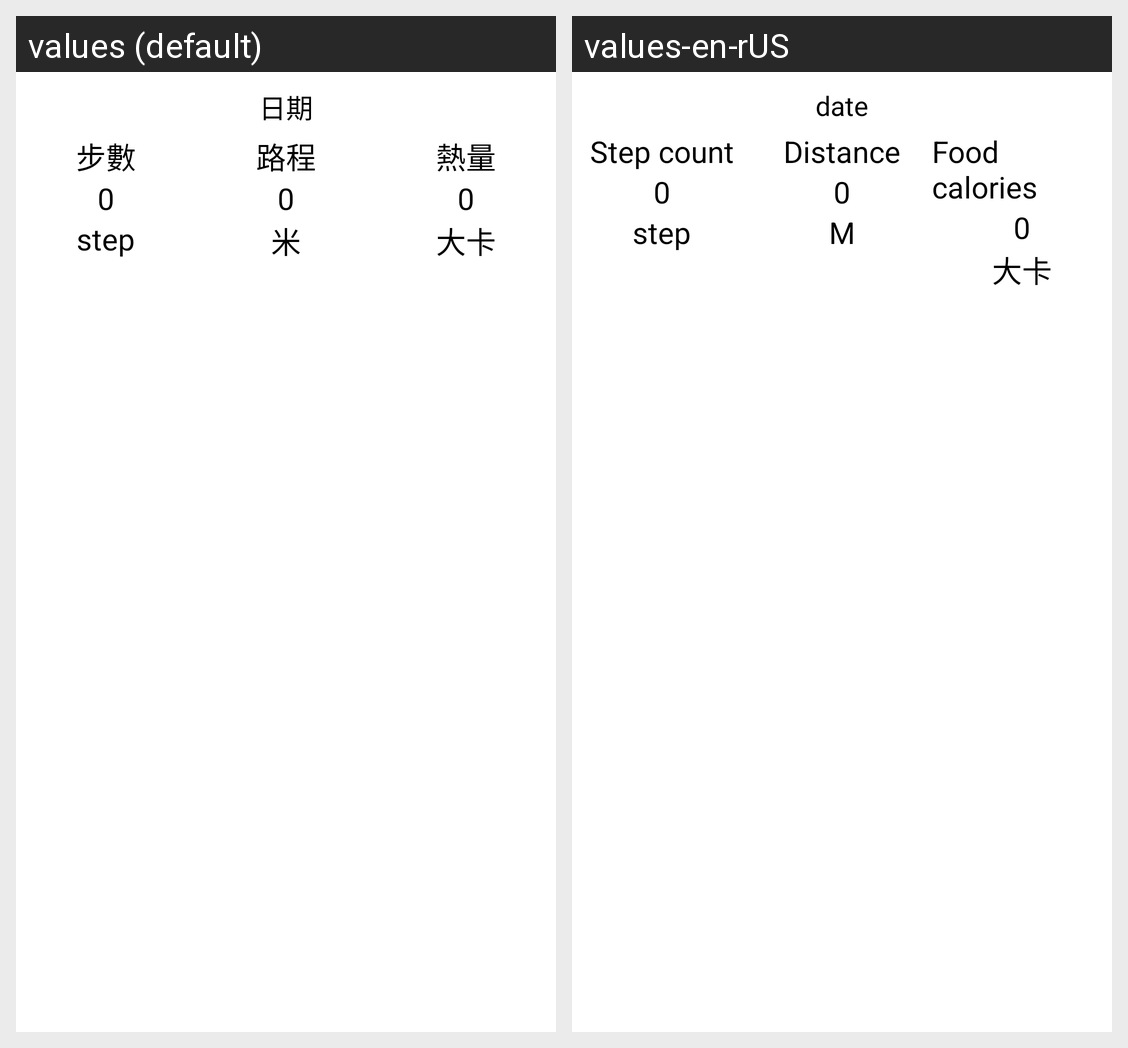

Strings drawn on this Android screen and how each of the app's shown locales translates them:
Android screen res/layout/step_item.xml rendered under 2 locales, left to right: values (default), values-en-rUS. Device: Nexus 5 (rendered at 1080×1920; each locale shown at half size, 540×960, under a caption strip naming it); theme MyTheme.
Strings drawn on this screen, with the default value and each locale's value (text and hints the layout hard-codes, and strings that could not be matched under every locale, appear in the picture but are not listed):

stepItem_date
  values: 日期
  values-en-rUS: date

stepItem_step
  values: 步數
  values-en-rUS: Step count

stepItem_Distance
  values: 路程
  values-en-rUS: Distance

stepItem_M
  values: 米
  values-en-rUS: M

stepItem_hot
  values: 熱量
  values-en-rUS: Food calories
